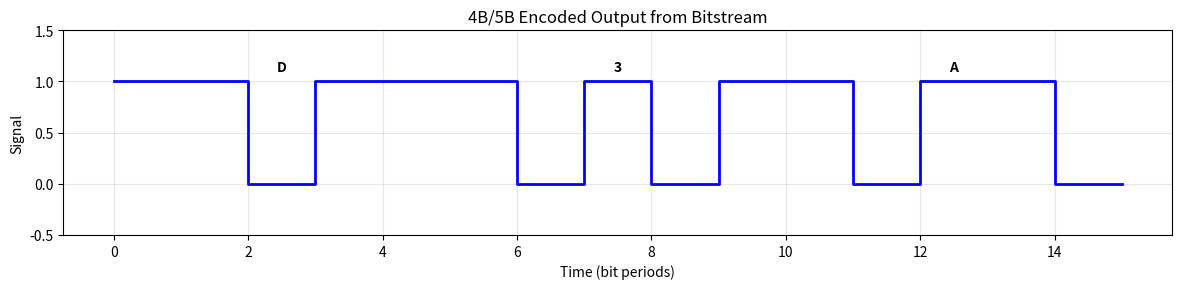

The script that saved this image:
import matplotlib.pyplot as plt

# 4B/5B encoding table
FOURB_FIVEB_TABLE = {
    '0': '11110', '1': '01001', '2': '10100', '3': '10101',
    '4': '01010', '5': '01011', '6': '01110', '7': '01111',
    '8': '10010', '9': '10011', 'A': '10110', 'B': '10111',
    'C': '11010', 'D': '11011', 'E': '11100', 'F': '11101',
    # Optional control codes if needed later
}

def chunk_bits(bits, size=4):
    """Chunk bits into groups of `size`, pad last group with 0s if needed."""
    chunks = []
    for i in range(0, len(bits), size):
        chunk = bits[i:i+size]
        if len(chunk) < size:
            chunk += [0] * (size - len(chunk))  # zero-padding
        chunks.append(chunk)
    return chunks

def bits_to_hex_symbol(bits):
    """Convert list of 4 bits to hex symbol"""
    return hex(int(''.join(str(b) for b in bits), 2))[2:].upper()

def encode_4b5b_from_bits(bitstream):
    """Encode raw data bits using 4B/5B"""
    hex_symbols = [bits_to_hex_symbol(chunk) for chunk in chunk_bits(bitstream)]
    encoded_bits = []
    for symbol in hex_symbols:
        if symbol not in FOURB_FIVEB_TABLE:
            raise ValueError(f"Symbol '{symbol}' not in 4B/5B table.")
        encoded_bits.extend([int(b) for b in FOURB_FIVEB_TABLE[symbol]])
    return hex_symbols, encoded_bits

def data_line(bits):
    """Generate signal line for plotting"""
    time = []
    signal = []
    for i, bit in enumerate(bits):
        time += [i, i + 1]
        signal += [bit, bit]
    return time, signal

def plot_encoded(hex_symbols, encoded_bits):
    """Plot the encoded 4B/5B signal"""
    time, signal = data_line(encoded_bits)
    plt.figure(figsize=(12, 3))
    plt.step(time, signal, where='post', linewidth=2, color='blue')
    plt.title("4B/5B Encoded Output from Bitstream")
    plt.ylim(-0.5, 1.5)
    plt.xlabel("Time (bit periods)")
    plt.ylabel("Signal")
    plt.grid(True, alpha=0.3)

    for i, sym in enumerate(hex_symbols):
        plt.text(i * 5 + 2.5, 1.1, sym, ha='center', fontweight='bold')

    plt.tight_layout()
    plt.savefig("4b5b_from_bits.png", dpi=150, bbox_inches='tight')
    print("Plot saved as '4b5b_from_bits.png'")

# === MAIN EXECUTION ===

if __name__ == "__main__":
    data = [1, 1, 0, 1, 0, 0, 1, 1, 1, 0, 1]
    print("Original data bits:", data)

    symbols, encoded = encode_4b5b_from_bits(data)

    print("Grouped into hex symbols:", symbols)
    print("4B/5B Encoded bits:", encoded)

    plot_encoded(symbols, encoded)
